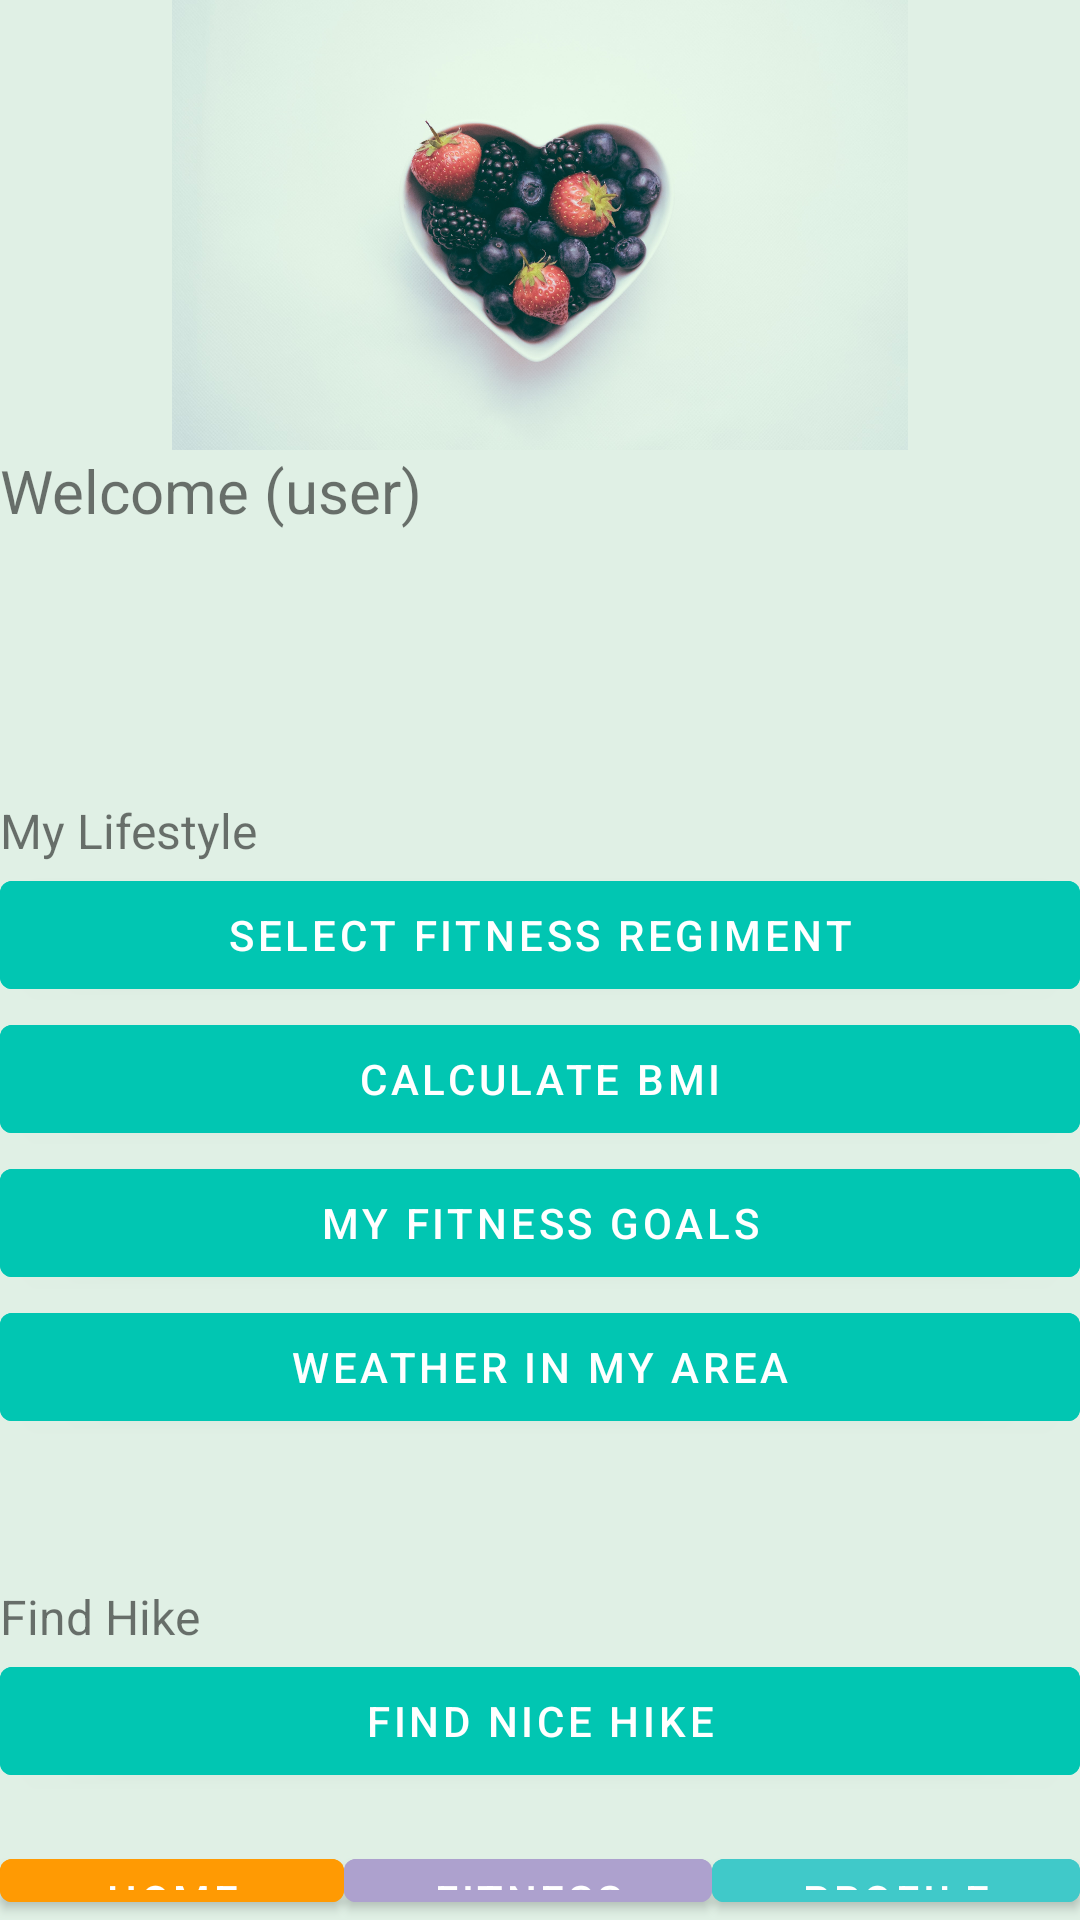

Here is an Android app screen rendered from its layout file. Give the layout XML and the strings, colors and styles it references.
<!-- AndroidManifest.xml: application theme Theme.LifestyleApp -->
<!-- res/layout/fragment_home_page.xml -->
<?xml version="1.0" encoding="utf-8"?>
<LinearLayout xmlns:android="http://schemas.android.com/apk/res/android"
    xmlns:app="http://schemas.android.com/apk/res-auto"
    xmlns:tools="http://schemas.android.com/tools"
    android:layout_width="match_parent"
    android:layout_height="match_parent"
    android:layout_centerHorizontal="true"
    android:layout_margin="20dp"
    android:background="#78F3D7"
    android:backgroundTint="#E0F0E5"
    android:orientation="vertical"
    tools:context=".ProfileFragment">

    <ImageView
        android:id="@+id/imageView"
        android:layout_width="match_parent"
        android:layout_height="150dp"
        android:layout_gravity="center_vertical"
        android:src="@drawable/home_page_pic"
        tools:srcCompat="@tools:sample/avatars[3]"
        />

    <LinearLayout
        android:layout_width="match_parent"
        android:layout_height="wrap_content"
        android:layout_weight="1"
        android:orientation="horizontal"
        android:weightSum="5">

        <TextView
            android:layout_width="wrap_content"
            android:layout_height="wrap_content"
            android:textSize="20sp"
            android:text="Welcome (user)"
            android:id="@+id/tv_welcome"
            android:layout_alignParentTop="true"
            android:layout_alignParentLeft="true"
            android:layout_weight="2"
            />

        <ImageView
            android:id="@+id/iv_weather"
            android:layout_width="0dp"
            android:layout_height="100dp"
            android:layout_gravity="right"
            android:layout_weight="3"
            tools:srcCompat="@tools:sample/avatars[2]"
            />
    </LinearLayout>

    <TextView
        android:layout_width="wrap_content"
        android:layout_height="wrap_content"
        android:textSize="16sp"
        android:text="My Lifestyle"
        android:id="@+id/tv_MyLifestyle"
        android:layout_alignParentTop="true"
        android:layout_alignParentLeft="true"
        />

    <LinearLayout
        android:layout_width="match_parent"
        android:layout_height="wrap_content"
        android:layout_weight="3"
        android:orientation="vertical"
        android:weightSum="6">

        <Button
            android:layout_width="match_parent"
            android:layout_height="wrap_content"
            android:layout_alignParentTop="true"
            android:layout_alignParentRight="true"
            android:text="Select Fitness Regiment"
            android:backgroundTint="#01C6B2"
            android:id="@+id/btn_FitReg"
            />

        <Button
            android:layout_width="match_parent"
            android:layout_height="wrap_content"
            android:layout_alignParentTop="true"
            android:layout_alignParentRight="true"
            android:text="Calculate BMI"
            android:backgroundTint="#01C6B2"
            android:id="@+id/btn_CalcBmi"
            />

        <Button
            android:layout_width="match_parent"
            android:layout_height="wrap_content"
            android:layout_alignParentTop="true"
            android:layout_alignParentRight="true"
            android:text="My Fitness Goals"
            android:backgroundTint="#01C6B2"
            android:id="@+id/btn_FitGoals"
            />

        <Button
            android:id="@+id/btn_Weather"
            android:layout_width="match_parent"
            android:layout_height="wrap_content"
            android:layout_alignParentTop="true"
            android:layout_alignParentRight="true"
            android:text="Weather In My Area"
            android:backgroundTint="#01C6B2"
            />

    </LinearLayout>

    <TextView
        android:layout_width="wrap_content"
        android:layout_height="wrap_content"
        android:textSize="16sp"
        android:text="Find Hike"
        android:id="@+id/tv_FindHike"
        android:layout_alignParentTop="true"
        android:layout_alignParentLeft="true"
        />

    <LinearLayout
        android:layout_width="match_parent"
        android:layout_height="wrap_content"
        android:layout_weight="1"
        android:orientation="vertical"
        android:weightSum="6">

        <Button
            android:layout_width="match_parent"
            android:layout_height="wrap_content"
            android:layout_alignParentTop="true"
            android:layout_alignParentRight="true"
            android:text="Find Nice Hike"
            android:backgroundTint="#01C6B2"
            android:id="@+id/btn_FindHike"
            />

    </LinearLayout>

    <LinearLayout
        android:layout_width="match_parent"
        android:layout_height="10dp"
        android:layout_weight="1"
        android:orientation="horizontal"
        android:weightSum="3">

        <Button
            android:layout_width="wrap_content"
            android:layout_height="wrap_content"
            android:layout_alignParentTop="true"
            android:layout_alignParentRight="true"
            android:text="Home"
            android:id="@+id/btn_home"
            android:layout_weight="1"
            android:backgroundTint="#FF9A03"
            />

        <Button
            android:layout_width="wrap_content"
            android:layout_height="wrap_content"
            android:layout_alignParentTop="true"
            android:layout_alignParentRight="true"
            android:text="Fitness"
            android:id="@+id/btn_Fitness"
            android:layout_weight="1"
            android:backgroundTint="#ADA1CE"
            />

        <Button
            android:layout_width="wrap_content"
            android:layout_height="wrap_content"
            android:layout_alignParentTop="true"
            android:layout_alignParentRight="true"
            android:text="Profile"
            android:id="@+id/btn_Profile"
            android:layout_weight="1"
            android:backgroundTint="#40C9C9"
            />

    </LinearLayout>

</LinearLayout>
<!-- resources referenced by this layout -->
<resources>
  <!-- drawable home_page_pic: jpeg bitmap (drawable-v24, 251860 bytes) -->
  <style name="Theme.LifestyleApp" parent="Theme.MaterialComponents.DayNight.DarkActionBar">
          
          <item name="colorPrimary">@color/purple_500</item>
          <item name="colorPrimaryVariant">@color/purple_700</item>
          <item name="colorOnPrimary">@color/white</item>
          
          <item name="colorSecondary">@color/teal_200</item>
          <item name="colorSecondaryVariant">@color/teal_700</item>
          <item name="colorOnSecondary">@color/black</item>
          
          <item name="android:statusBarColor" tools:targetApi="l">?attr/colorPrimaryVariant</item>
          
      </style>
  <!-- not gathered from this repository: default colours our renderer supplied (Android Studio template values) -->
  <color name="purple_500">#FF6200EE</color>
  <color name="purple_700">#FF3700B3</color>
  <color name="teal_200">#FF03DAC5</color>
  <color name="teal_700">#FF018786</color>
  <color name="black">#FF000000</color>
  <color name="white">#FFFFFFFF</color>
</resources>
